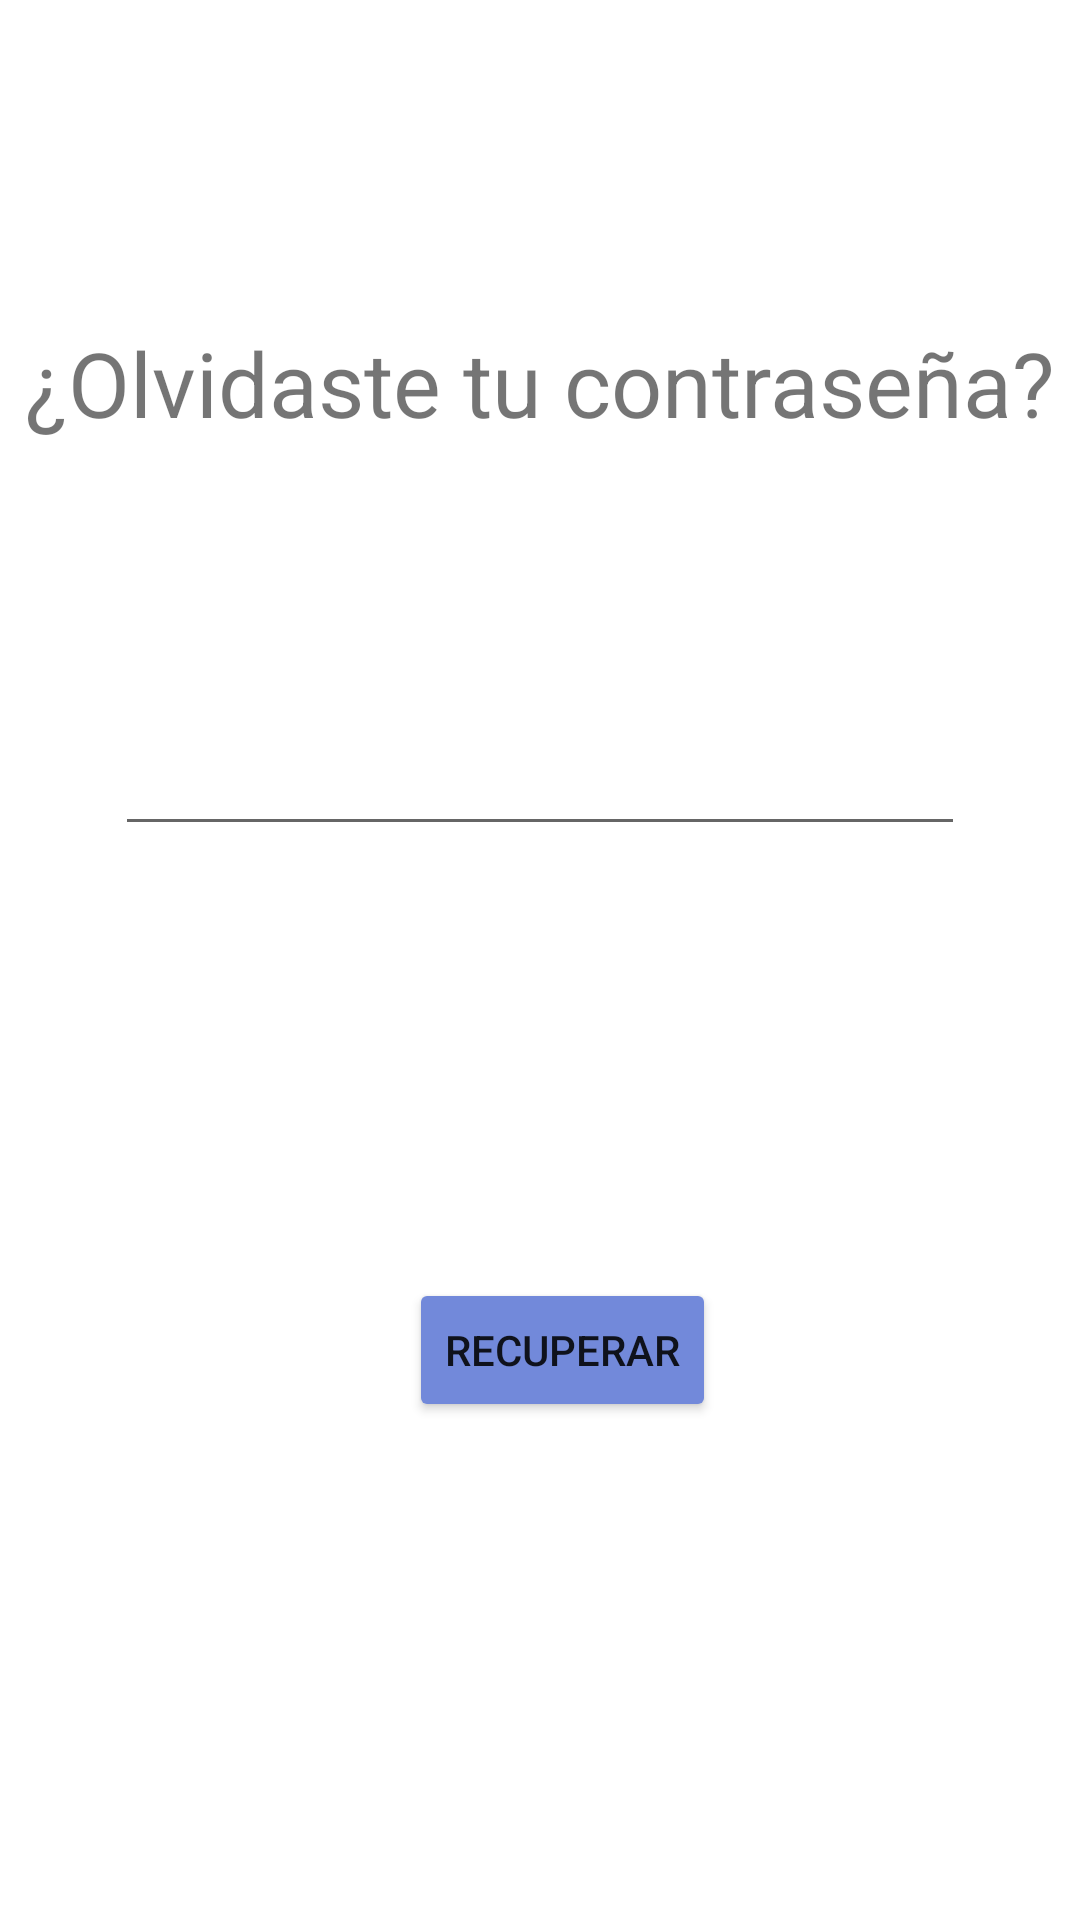

Reconstruct the res/layout file that produces this screen, plus the resources it refers to.
<!-- AndroidManifest.xml: application theme Theme.PiggyBank -->
<!-- res/layout/fragment_olvide_contrasena.xml -->
<?xml version="1.0" encoding="utf-8"?>
<FrameLayout xmlns:android="http://schemas.android.com/apk/res/android"
    xmlns:app="http://schemas.android.com/apk/res-auto"
    xmlns:tools="http://schemas.android.com/tools"
    android:layout_width="match_parent"
    android:layout_height="match_parent"
    tools:context=".OlvideContrasena">

    <androidx.constraintlayout.widget.ConstraintLayout
        android:id="@+id/constrain"
        android:layout_width="match_parent"
        android:layout_height="match_parent"
        android:background="#0000">

        <TextView
            android:id="@+id/textoOlvidada"
            android:layout_width="wrap_content"
            android:layout_height="wrap_content"
            android:text="¿Olvidaste tu contraseña?"
            android:textSize="30sp"
            app:layout_constraintBottom_toBottomOf="parent"
            app:layout_constraintEnd_toEndOf="parent"
            app:layout_constraintStart_toStartOf="parent"
            app:layout_constraintTop_toTopOf="parent"
            app:layout_constraintVertical_bias="0.179" />

        <EditText
            android:id="@+id/recuperarContrasena"
            android:layout_width="wrap_content"
            android:layout_height="wrap_content"
            android:ems="10"
            android:inputType="textEmailAddress"
            android:textSize="24sp"
            app:layout_constraintBottom_toBottomOf="parent"
            app:layout_constraintEnd_toEndOf="parent"
            app:layout_constraintStart_toStartOf="parent"
            app:layout_constraintTop_toBottomOf="@+id/textoOlvidada"
            app:layout_constraintVertical_bias="0.192" />

        <Button
            android:id="@+id/recuperar"
            android:layout_width="wrap_content"
            android:layout_height="wrap_content"
            android:layout_marginTop="144dp"
            android:backgroundTint="#7289DA"
            android:text="Recuperar"
            app:layout_constraintBottom_toBottomOf="parent"
            app:layout_constraintEnd_toEndOf="parent"
            app:layout_constraintHorizontal_bias="0.529"
            app:layout_constraintStart_toStartOf="parent"
            app:layout_constraintTop_toBottomOf="@+id/recuperarContrasena"
            app:layout_constraintVertical_bias="0.0" />
    </androidx.constraintlayout.widget.ConstraintLayout>

</FrameLayout>
<!-- resources referenced by this layout -->
<resources>
  <style name="Theme.PiggyBank" parent="Theme.MaterialComponents.DayNight.DarkActionBar">
          
          <item name="colorPrimary">#99aab5</item>
          <item name="colorPrimaryVariant">#2c2f33</item>
          <item name="colorOnPrimary">@color/white</item>
          
          <item name="colorSecondary">@color/teal_200</item>
          <item name="colorSecondaryVariant">@color/teal_700</item>
          <item name="colorOnSecondary">@color/black</item>
          
          <item name="android:statusBarColor" tools:targetApi="l">?attr/colorPrimaryVariant</item>
          
      </style>
  <color name="white">#FFFFFFFF</color>
  <color name="teal_200">#FF03DAC5</color>
  <color name="teal_700">#FF018786</color>
  <color name="black">#FF000000</color>
</resources>
